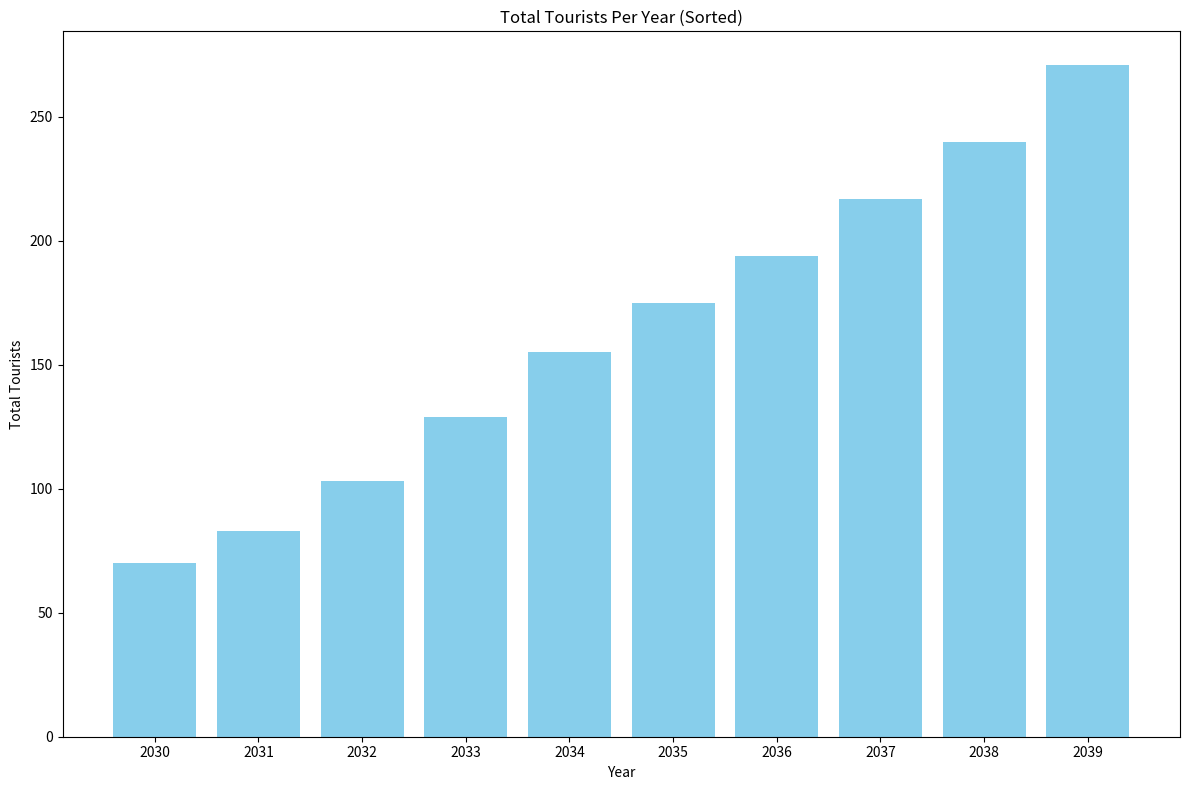

Reproduce this figure in Python.
import matplotlib.pyplot as plt
import numpy as np

years = np.arange(2030, 2040)

# Total tourists for each year
total_tourists = [
    sum(x) for x in zip([20, 22, 27, 35, 40, 43, 45, 50, 56, 65],
                        [15, 18, 21, 26, 30, 32, 37, 40, 44, 50],
                        [10, 12, 15, 19, 23, 28, 31, 35, 38, 42],
                        [8, 10, 12, 15, 20, 24, 27, 30, 33, 38],
                        [5, 7, 10, 12, 16, 18, 21, 25, 28, 30],
                        [12, 14, 18, 22, 26, 30, 33, 37, 41, 46])
]

# Sorting the total tourists and corresponding years
sorted_indices = np.argsort(total_tourists)
sorted_years = np.array(years)[sorted_indices]
sorted_totals = np.array(total_tourists)[sorted_indices]

fig, ax = plt.subplots(figsize=(12, 8))

# Plot sorted bar chart
ax.bar(sorted_years, sorted_totals, color='#87ceeb')

ax.set_xlabel('Year')
ax.set_ylabel('Total Tourists')
ax.set_title('Total Tourists Per Year (Sorted)')
ax.set_xticks(years)
ax.set_xticklabels(sorted_years)

plt.tight_layout()
plt.show()
